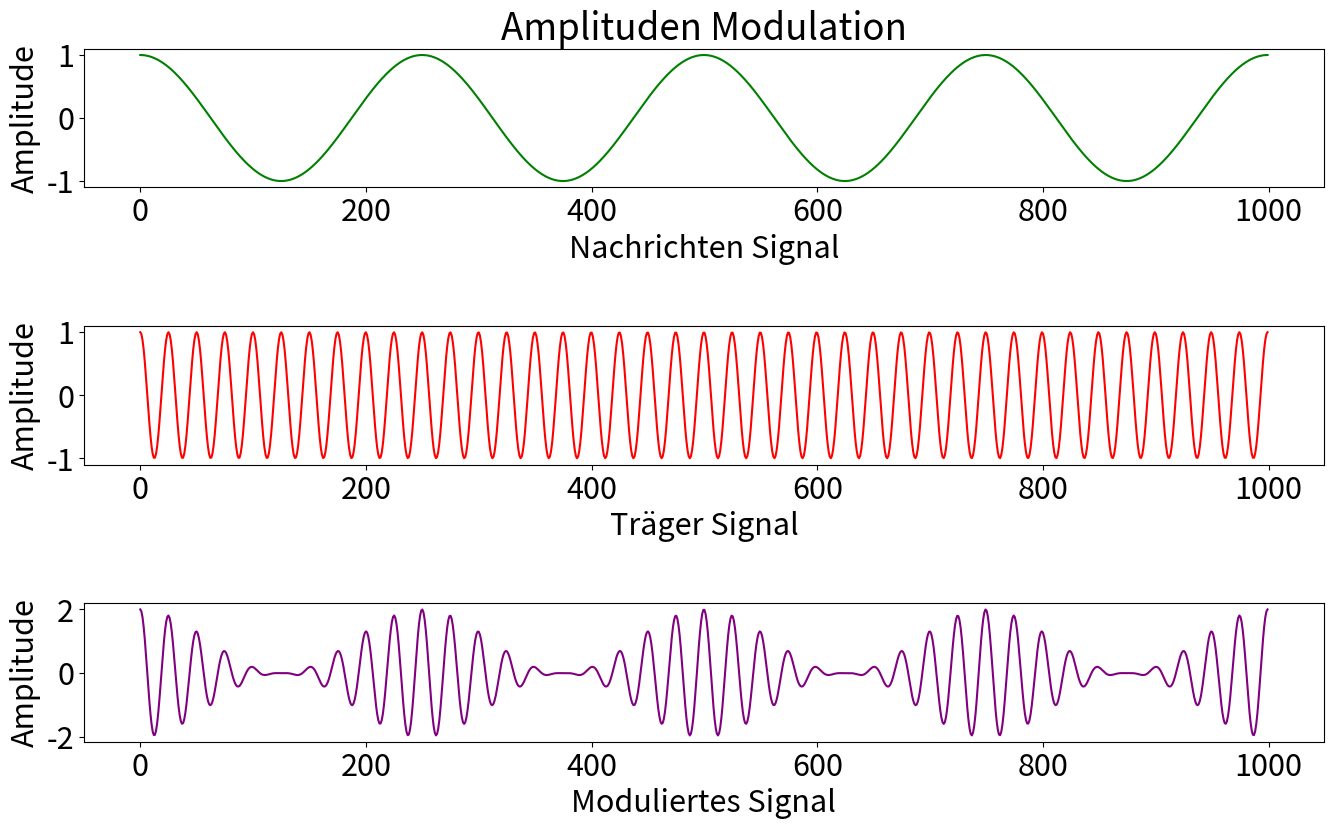

Python code for this plot:
# (c) Tom Gaimann, 2020
# Zusammensetzung eines amplitudenmodulierten Signals
# Ref: https://medium.com/@nabanita.sarkar/simulating-amplitude-modulation-using-python-6ed03eb4e712

import numpy as np
import matplotlib.pyplot as plt
plt.rcParams.update({'font.size': 22})

A_modulator = 1  # Amplitude der Nachrichten Welle
f_modulator = 4  # Frequenz der Nachrichten Welle
A_carrier = 1  # Amplitude der Träger Welle
f_carrier = 40  # Frequenz der Träger Welle
modulation_index = 1

t = np.linspace(0, 1, 1000)  # Zeit

carrier = A_carrier * np.cos(2 * np.pi * f_carrier * t)
modulator = A_modulator * np.cos(2 * np.pi * f_modulator * t)
product = (
    A_carrier
    * (1 + modulation_index * np.cos(2 * np.pi * f_modulator * t))
    * np.cos(2 * np.pi * f_carrier * t)
)

plt.subplot(3, 1, 1)
plt.title("Amplituden Modulation")
plt.plot(modulator, color="green")
plt.ylabel("Amplitude")
plt.xlabel("Nachrichten Signal")

plt.subplot(3, 1, 2)
plt.plot(carrier, color="red")
plt.ylabel("Amplitude")
plt.xlabel("Träger Signal")

plt.subplot(3, 1, 3)
plt.plot(product, color="purple")
plt.ylabel("Amplitude")
plt.xlabel("Moduliertes Signal")

# Plot Einstellungen
plt.subplots_adjust(hspace=1)
plt.rc("font", size=15)
fig = plt.gcf()
fig.set_size_inches(16, 9)

fig.savefig("AM.png", dpi=100)
